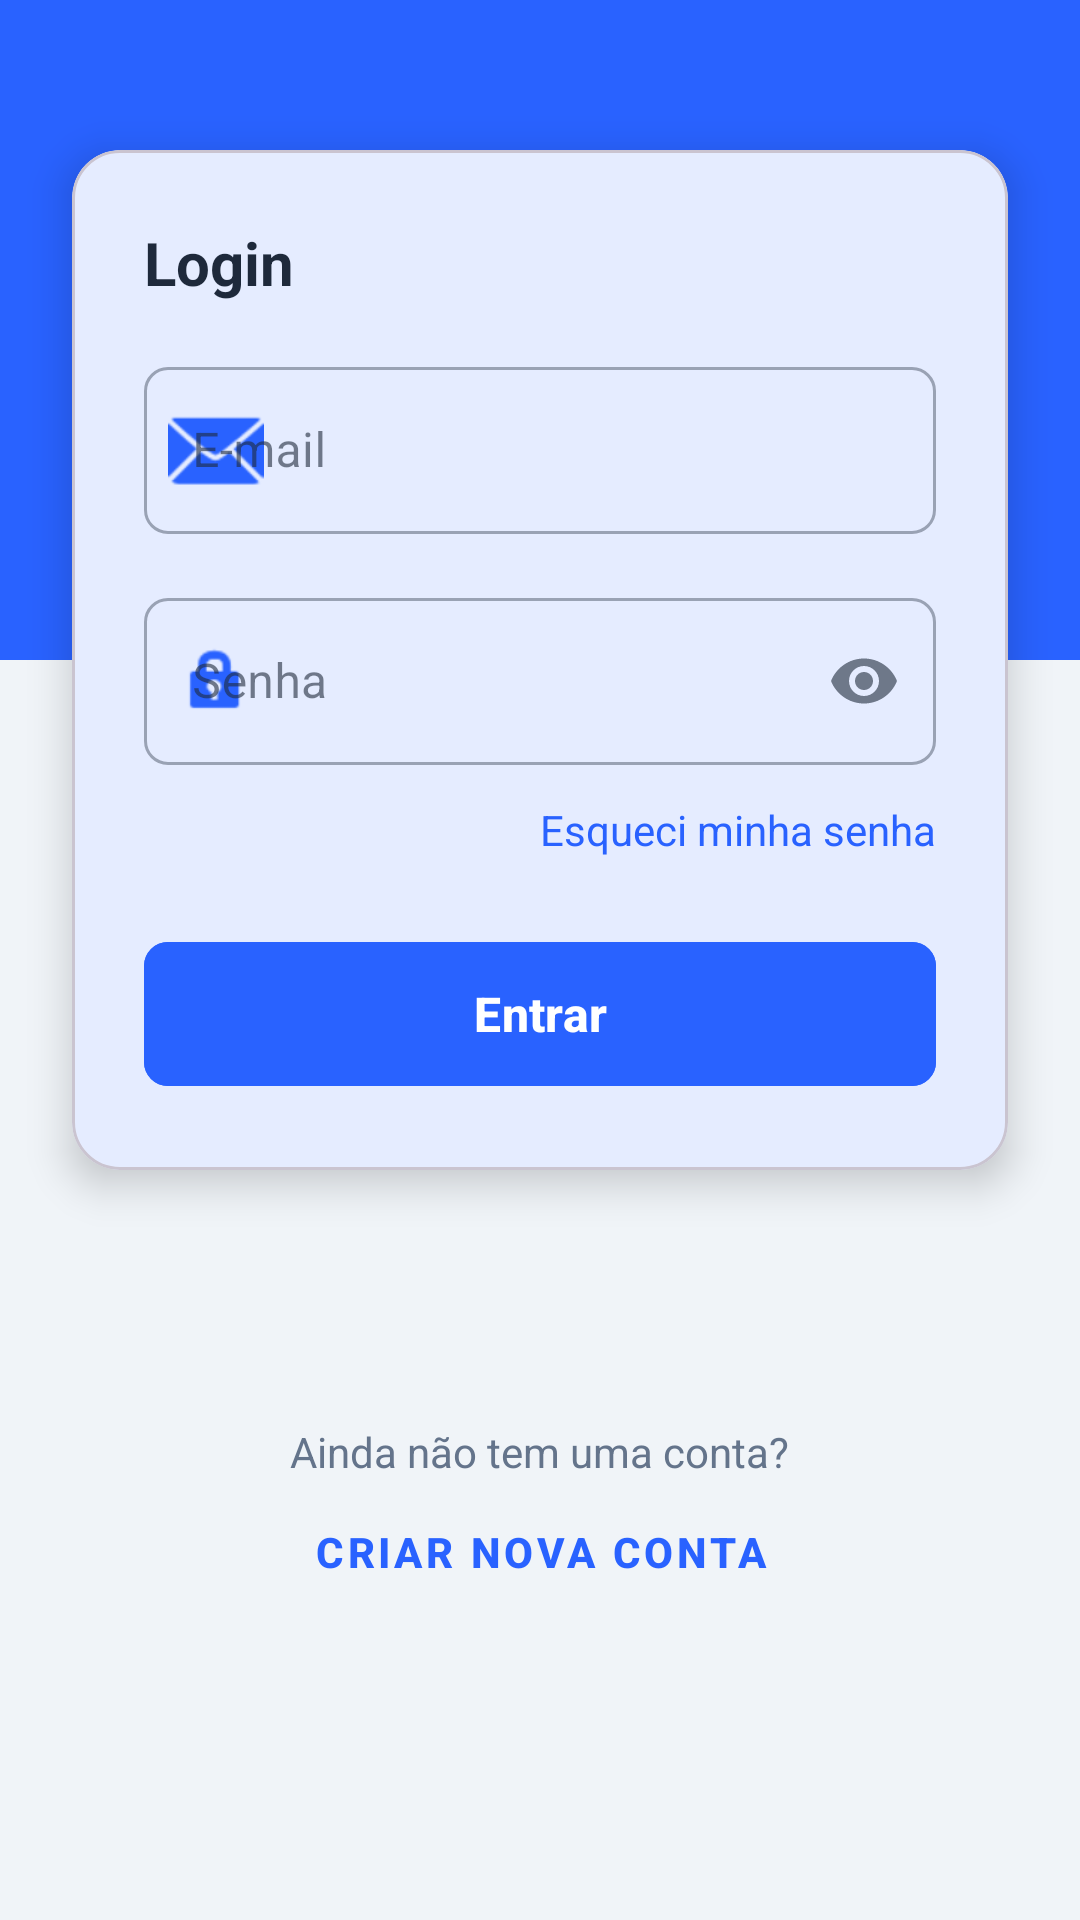

This screen was rendered from an Android layout file. Write that file and the resources it references.
<!-- AndroidManifest.xml: application theme Theme.StyloAndroid -->
<!-- res/layout/fragment_login.xml -->
<?xml version="1.0" encoding="utf-8"?>
<androidx.constraintlayout.widget.ConstraintLayout
    xmlns:android="http://schemas.android.com/apk/res/android"
    xmlns:app="http://schemas.android.com/apk/res-auto"
    xmlns:tools="http://schemas.android.com/tools"
    android:layout_width="match_parent"
    android:layout_height="match_parent"
    android:background="@color/background_light">

    <View
        android:id="@+id/viewHeader"
        android:layout_width="match_parent"
        android:layout_height="220dp"
        android:background="@color/blue_primary"
        app:layout_constraintTop_toTopOf="parent" />

    <TextView
        android:id="@+id/tvWelcome"
        android:layout_width="wrap_content"
        android:layout_height="wrap_content"
        android:text="Bem-vindo ao\nStylo"
        android:textColor="@color/white"
        android:textSize="32sp"
        android:textStyle="bold"
        android:layout_marginStart="24dp"
        android:layout_marginBottom="40dp"
        app:layout_constraintBottom_toBottomOf="@id/viewHeader"
        app:layout_constraintStart_toStartOf="parent" />

    <com.google.android.material.card.MaterialCardView
        android:layout_width="match_parent"
        android:layout_height="wrap_content"
        android:layout_marginHorizontal="24dp"
        app:cardCornerRadius="16dp"
        app:cardElevation="8dp"
        app:cardBackgroundColor="@color/white"
        app:layout_constraintTop_toBottomOf="@id/viewHeader"
        app:layout_constraintBottom_toBottomOf="@id/viewHeader"
        app:layout_constraintStart_toStartOf="parent"
        app:layout_constraintEnd_toEndOf="parent">

        <LinearLayout
            android:layout_width="match_parent"
            android:layout_height="wrap_content"
            android:orientation="vertical"
            android:padding="24dp">

            <TextView
                android:layout_width="wrap_content"
                android:layout_height="wrap_content"
                android:text="Login"
                android:textSize="20sp"
                android:textStyle="bold"
                android:textColor="@color/text_primary"
                android:layout_marginBottom="16dp"/>

            <com.google.android.material.textfield.TextInputLayout
                android:id="@+id/tilEmail"
                style="@style/Widget.MaterialComponents.TextInputLayout.OutlinedBox"
                android:layout_width="match_parent"
                android:layout_height="wrap_content"
                android:hint="E-mail"
                app:boxCornerRadiusTopStart="8dp"
                app:boxCornerRadiusTopEnd="8dp"
                app:boxCornerRadiusBottomStart="8dp"
                app:boxCornerRadiusBottomEnd="8dp"
                app:startIconDrawable="@android:drawable/ic_dialog_email"
                app:startIconTint="@color/blue_primary">

                <com.google.android.material.textfield.TextInputEditText
                    android:id="@+id/etEmail"
                    android:layout_width="match_parent"
                    android:layout_height="wrap_content"
                    android:inputType="textEmailAddress"
                    android:textColor="@color/text_primary"/>
            </com.google.android.material.textfield.TextInputLayout>

            <com.google.android.material.textfield.TextInputLayout
                android:id="@+id/tilPassword"
                style="@style/Widget.MaterialComponents.TextInputLayout.OutlinedBox"
                android:layout_width="match_parent"
                android:layout_height="wrap_content"
                android:layout_marginTop="16dp"
                android:hint="Senha"
                app:boxCornerRadiusTopStart="8dp"
                app:boxCornerRadiusTopEnd="8dp"
                app:boxCornerRadiusBottomStart="8dp"
                app:boxCornerRadiusBottomEnd="8dp"
                app:endIconMode="password_toggle"
                app:startIconDrawable="@android:drawable/ic_lock_idle_lock"
                app:startIconTint="@color/blue_primary">

                <com.google.android.material.textfield.TextInputEditText
                    android:id="@+id/etPassword"
                    android:layout_width="match_parent"
                    android:layout_height="wrap_content"
                    android:inputType="textPassword"
                    android:textColor="@color/text_primary"/>
            </com.google.android.material.textfield.TextInputLayout>


            <TextView
                android:id="@+id/tvForgotPassword"
                android:layout_width="wrap_content"
                android:layout_height="wrap_content"
                android:text="Esqueci minha senha"
                android:textColor="@color/blue_primary"
                android:textSize="14sp"
                android:layout_gravity="end"
                android:layout_marginTop="12dp"
                android:clickable="true"
                android:focusable="true"
                android:background="?attr/selectableItemBackground"/>

            <com.google.android.material.button.MaterialButton
                android:id="@+id/btnLogin"
                android:layout_width="match_parent"
                android:layout_height="56dp"
                android:layout_marginTop="24dp"
                android:text="Entrar"
                android:textStyle="bold"
                android:textSize="16sp"
                app:cornerRadius="8dp"
                android:backgroundTint="@color/blue_primary"/>

        </LinearLayout>
    </com.google.android.material.card.MaterialCardView>

    <LinearLayout
        android:layout_width="wrap_content"
        android:layout_height="wrap_content"
        android:orientation="vertical"
        android:gravity="center"
        android:layout_marginTop="24dp"
        app:layout_constraintTop_toBottomOf="@+id/viewHeader"
        app:layout_constraintBottom_toBottomOf="parent"
        app:layout_constraintStart_toStartOf="parent"
        app:layout_constraintEnd_toEndOf="parent"
        app:layout_constraintVertical_bias="0.7">

        <TextView
            android:layout_width="wrap_content"
            android:layout_height="wrap_content"
            android:text="Ainda não tem uma conta?"
            android:textColor="@color/text_secondary"/>

        <Button
            android:id="@+id/btnGoRegister"
            style="@style/Widget.MaterialComponents.Button.TextButton"
            android:layout_width="wrap_content"
            android:layout_height="wrap_content"
            android:text="Criar nova conta"
            android:textColor="@color/blue_primary"
            android:textStyle="bold"/>
    </LinearLayout>

</androidx.constraintlayout.widget.ConstraintLayout>
<!-- resources referenced by this layout -->
<resources>
  <color name="background_light">#F0F4F8</color>
  <color name="blue_primary">#2962FF</color>
  <color name="text_primary">#1E293B</color>
  <color name="text_secondary">#64748B</color>
  <color name="white">#FFFFFFFF</color>
  <style name="Theme.StyloAndroid" parent="Base.Theme.StyloAndroid" />
  <style name="Base.Theme.StyloAndroid" parent="Theme.Material3.DayNight.NoActionBar">
          <item name="colorPrimary">@color/blue_primary</item>
          <item name="colorOnPrimary">@color/blue_on_primary</item>
  
          <item name="colorSecondary">@color/blue_secondary</item>
          <item name="colorOnSecondary">@color/blue_on_secondary</item>
  
          <item name="android:colorBackground">@color/background_light</item>
          <item name="colorSurface">@color/surface_white</item>
          <item name="colorOnSurface">@color/text_primary</item>
  
          <item name="colorError">@color/state_error</item>
  
          <item name="textInputStyle">@style/Widget.MaterialComponents.TextInputLayout.OutlinedBox</item>
          <item name="cardCornerRadius">12dp</item>
          <item name="buttonStyle">@style/Widget.Material3.Button</item>
      </style>
  <color name="blue_on_primary">#FFFFFF</color>
  <color name="blue_secondary">#0039CB</color>
  <color name="blue_on_secondary">#FFFFFF</color>
  <color name="surface_white">#FFFFFF</color>
  <color name="state_error">#EF5350</color>
</resources>
